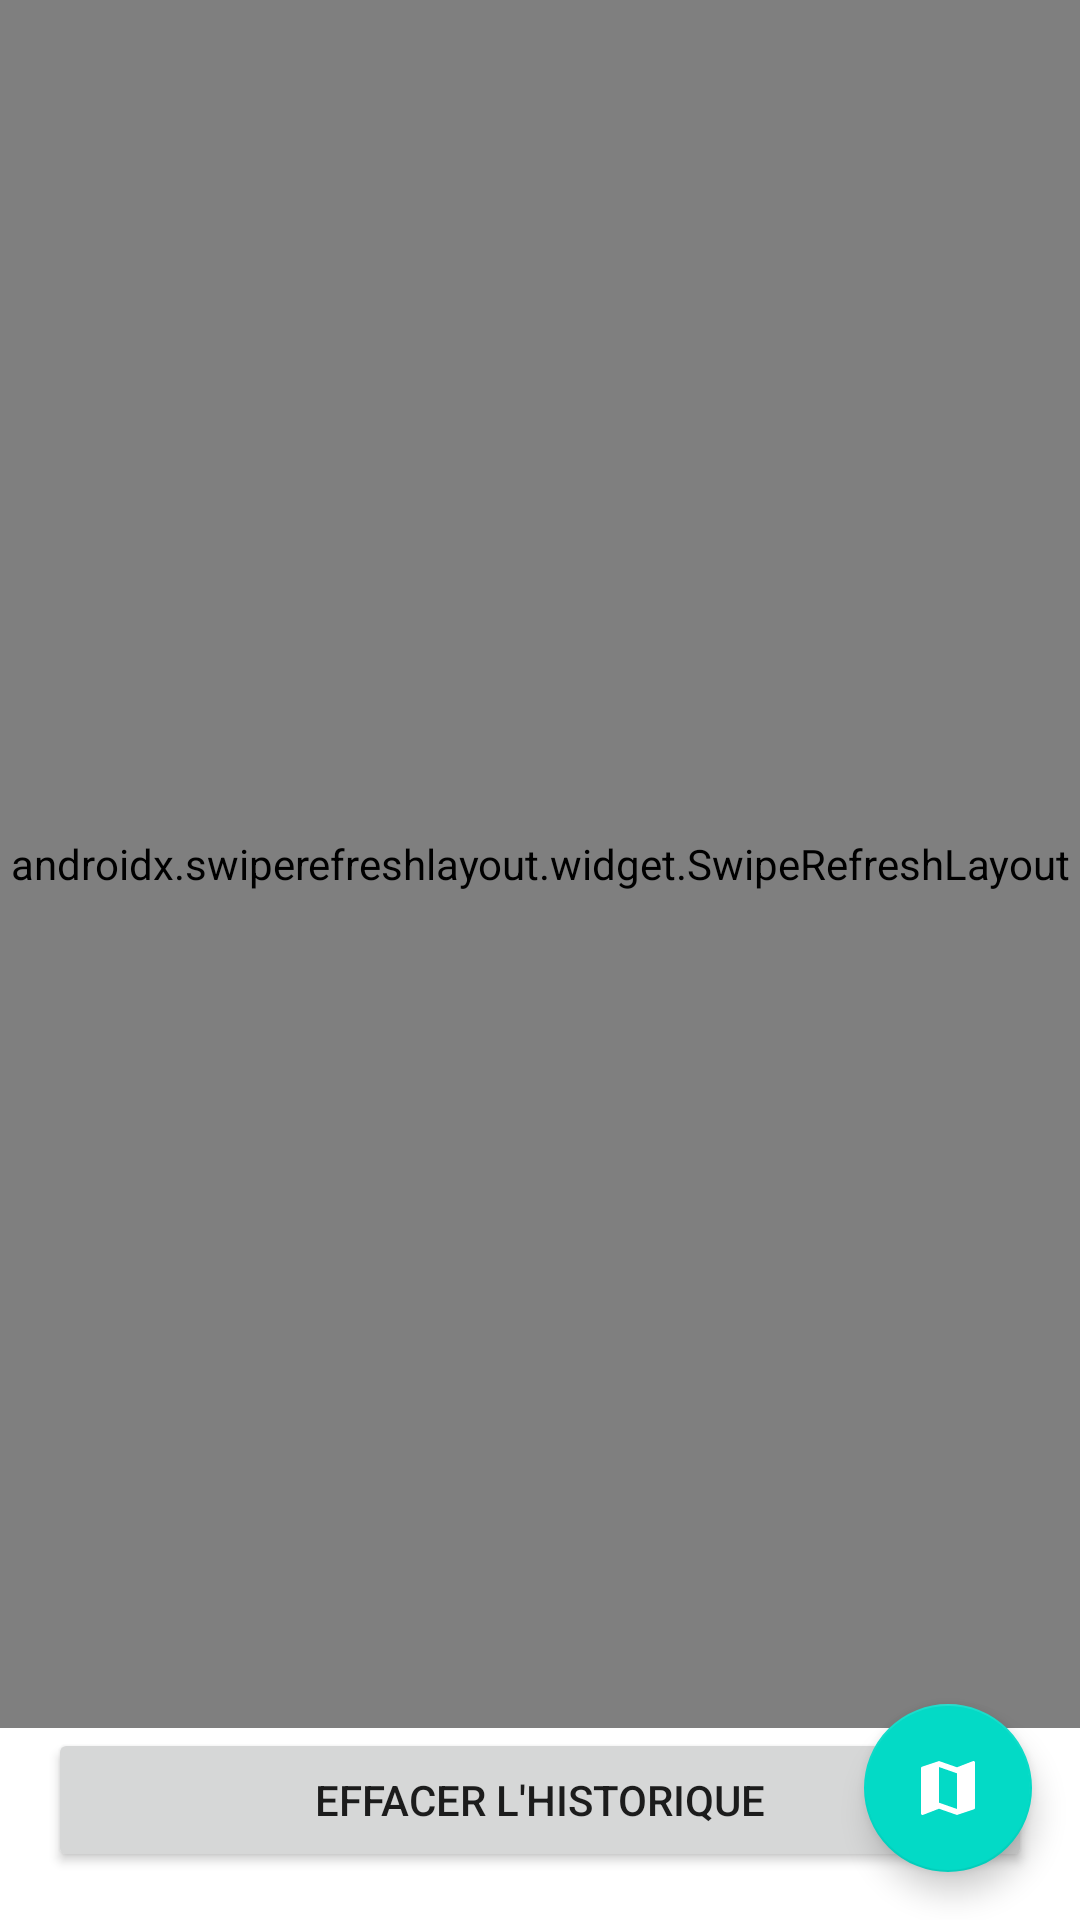

Android layout source for this screen:
<!-- AndroidManifest.xml: application theme AppTheme -->
<!-- res/layout/fragment_history.xml -->
<?xml version="1.0" encoding="utf-8"?>
<androidx.coordinatorlayout.widget.CoordinatorLayout
    xmlns:android="http://schemas.android.com/apk/res/android"
    xmlns:app="http://schemas.android.com/apk/res-auto"
    xmlns:tools="http://schemas.android.com/tools"
    android:layout_width="match_parent"
    android:layout_height="match_parent"
    tools:context=".ui.history.HistoryFragment">

    <androidx.constraintlayout.widget.ConstraintLayout
        android:layout_width="match_parent"
        android:layout_height="match_parent">

        <androidx.swiperefreshlayout.widget.SwipeRefreshLayout
            android:id="@+id/swipeRefresh"
            android:layout_width="0dp"
            android:layout_height="0dp"
            app:layout_constraintTop_toTopOf="parent"
            app:layout_constraintBottom_toTopOf="@+id/clearHistoryButton"
            app:layout_constraintStart_toStartOf="parent"
            app:layout_constraintEnd_toEndOf="parent">

            <androidx.recyclerview.widget.RecyclerView
                android:id="@+id/historyRecyclerView"
                android:layout_width="match_parent"
                android:layout_height="match_parent"
                android:clipToPadding="false"
                android:padding="8dp"
                tools:listitem="@layout/item_event" />

        </androidx.swiperefreshlayout.widget.SwipeRefreshLayout>

        <TextView
            android:id="@+id/emptyView"
            android:layout_width="wrap_content"
            android:layout_height="wrap_content"
            android:text="@string/no_history"
            android:textSize="18sp"
            android:visibility="gone"
            app:layout_constraintBottom_toBottomOf="parent"
            app:layout_constraintEnd_toEndOf="parent"
            app:layout_constraintStart_toStartOf="parent"
            app:layout_constraintTop_toTopOf="parent" />

        <ProgressBar
            android:id="@+id/progressBar"
            android:layout_width="wrap_content"
            android:layout_height="wrap_content"
            android:visibility="gone"
            app:layout_constraintBottom_toBottomOf="parent"
            app:layout_constraintEnd_toEndOf="parent"
            app:layout_constraintStart_toStartOf="parent"
            app:layout_constraintTop_toTopOf="parent" />

        <Button
            android:id="@+id/clearHistoryButton"
            android:layout_width="match_parent"
            android:layout_height="wrap_content"
            android:layout_margin="16dp"
            android:text="@string/clear_history"
            app:layout_constraintBottom_toBottomOf="parent"
            app:layout_constraintEnd_toEndOf="parent"
            app:layout_constraintStart_toStartOf="parent" />

    </androidx.constraintlayout.widget.ConstraintLayout>

    <com.google.android.material.floatingactionbutton.FloatingActionButton
        android:id="@+id/fabMap"
        android:layout_width="wrap_content"
        android:layout_height="wrap_content"
        android:layout_gravity="bottom|end"
        android:layout_margin="16dp"
        android:src="@drawable/ic_map"
        android:contentDescription="Voir sur la carte"
        app:tint="@android:color/white"/>

</androidx.coordinatorlayout.widget.CoordinatorLayout>
<!-- res/layout/item_event.xml (included above) -->
<?xml version="1.0" encoding="utf-8"?>
<com.google.android.material.card.MaterialCardView
    xmlns:android="http://schemas.android.com/apk/res/android"
    xmlns:app="http://schemas.android.com/apk/res-auto"
    xmlns:tools="http://schemas.android.com/tools"
    android:layout_width="match_parent"
    android:layout_height="wrap_content"
    android:layout_margin="8dp"
    app:cardCornerRadius="8dp"
    app:cardElevation="4dp"
    android:clickable="true"
    android:focusable="true"
    android:foreground="?attr/selectableItemBackground">

    <androidx.constraintlayout.widget.ConstraintLayout
        android:layout_width="match_parent"
        android:layout_height="wrap_content"
        android:padding="16dp">

        <ImageView
            android:id="@+id/eventImage"
            android:layout_width="80dp"
            android:layout_height="80dp"
            android:scaleType="centerCrop"
            app:layout_constraintStart_toStartOf="parent"
            app:layout_constraintTop_toTopOf="parent"
            tools:src="@tools:sample/avatars"/>

        <TextView
            android:id="@+id/eventTitle"
            android:layout_width="0dp"
            android:layout_height="wrap_content"
            android:layout_marginStart="16dp"
            android:textSize="18sp"
            android:textStyle="bold"
            android:layout_marginEnd="36dp"
            app:layout_constraintEnd_toEndOf="parent"
            app:layout_constraintStart_toEndOf="@id/eventImage"
            app:layout_constraintTop_toTopOf="parent"
            tools:text="Titre de l'événement"/>
            
        <ImageButton
            android:id="@+id/favoriteButton"
            android:layout_width="32dp"
            android:layout_height="32dp"
            android:background="?attr/selectableItemBackgroundBorderless"
            app:layout_constraintEnd_toEndOf="parent"
            app:layout_constraintTop_toTopOf="parent"
            android:src="@drawable/ic_favorite_border"
            android:contentDescription="Ajouter aux favoris"/>

        <TextView
            android:id="@+id/eventDescription"
            android:layout_width="0dp"
            android:layout_height="wrap_content"
            android:layout_marginStart="16dp"
            android:layout_marginTop="4dp"
            android:ellipsize="end"
            android:maxLines="2"
            app:layout_constraintEnd_toEndOf="parent"
            app:layout_constraintStart_toEndOf="@id/eventImage"
            app:layout_constraintTop_toBottomOf="@id/eventTitle"
            tools:text="Description de l'événement"/>

        <TextView
            android:id="@+id/eventDate"
            android:layout_width="wrap_content"
            android:layout_height="wrap_content"
            android:layout_marginStart="16dp"
            android:layout_marginTop="8dp"
            android:drawablePadding="4dp"
            app:layout_constraintStart_toEndOf="@id/eventImage"
            app:layout_constraintTop_toBottomOf="@id/eventDescription"
            app:drawableStartCompat="@android:drawable/ic_menu_my_calendar"
            tools:text="25 mars 2024"/>

        <TextView
            android:id="@+id/eventLocation"
            android:layout_width="0dp"
            android:layout_height="wrap_content"
            android:layout_marginStart="16dp"
            android:layout_marginTop="4dp"
            android:drawablePadding="4dp"
            app:layout_constraintEnd_toEndOf="parent"
            app:layout_constraintStart_toEndOf="@id/eventImage"
            app:layout_constraintTop_toBottomOf="@id/eventDate"
            app:drawableStartCompat="@android:drawable/ic_menu_mylocation"
            tools:text="Nom du lieu"/>

        <com.google.android.material.chip.Chip
            android:id="@+id/categoryChip"
            android:layout_width="wrap_content"
            android:layout_height="wrap_content"
            android:layout_marginTop="8dp"
            app:layout_constraintEnd_toEndOf="parent"
            app:layout_constraintTop_toBottomOf="@id/eventLocation"
            tools:text="Catégorie"/>

    </androidx.constraintlayout.widget.ConstraintLayout>

</com.google.android.material.card.MaterialCardView>
<!-- resources referenced by this layout -->
<resources>
  <!-- drawable ic_favorite_border (drawable) -->
  <?xml version="1.0" encoding="utf-8"?>
  <vector xmlns:android="http://schemas.android.com/apk/res/android"
      android:width="24dp"
      android:height="24dp"
      android:viewportWidth="24"
      android:viewportHeight="24">
      <path
          android:fillColor="#FF757575"
          android:pathData="M16.5,3c-1.74,0 -3.41,0.81 -4.5,2.09C10.91,3.81 9.24,3 7.5,3 4.42,3 2,5.42 2,8.5c0,3.78 3.4,6.86 8.55,11.54L12,21.35l1.45,-1.32C18.6,15.36 22,12.28 22,8.5 22,5.42 19.58,3 16.5,3zM12.1,18.55l-0.1,0.1 -0.1,-0.1C7.14,14.24 4,11.39 4,8.5 4,6.5 5.5,5 7.5,5c1.54,0 3.04,0.99 3.57,2.36h1.87C13.46,5.99 14.96,5 16.5,5c2,0 3.5,1.5 3.5,3.5 0,2.89 -3.14,5.74 -7.9,10.05z"/>
  </vector>
  <!-- drawable ic_map (drawable) -->
  <vector xmlns:android="http://schemas.android.com/apk/res/android"
      android:width="24dp"
      android:height="24dp"
      android:viewportWidth="24"
      android:viewportHeight="24"
      android:tint="?attr/colorOnPrimary">
    <path
        android:fillColor="@android:color/white"
        android:pathData="M20.5,3l-0.16,0.03L15,5.1 9,3 3.36,4.9c-0.21,0.07 -0.36,0.25 -0.36,0.48V20.5c0,0.28 0.22,0.5 0.5,0.5l0.16,-0.03L9,18.9l6,2.1 5.64,-1.9c0.21,-0.07 0.36,-0.25 0.36,-0.48V3.5c0,-0.28 -0.22,-0.5 -0.5,-0.5zM15,19l-6,-2.11V5l6,2.11V19z"/>
  </vector>
  <string name="clear_history">Effacer l\'historique</string>
  <string name="no_history">Aucun historique</string>
  <style name="AppTheme" parent="Theme.MaterialComponents.DayNight.NoActionBar">
          
          <item name="colorPrimary">@color/colorPrimary</item>
          <item name="colorPrimaryDark">@color/colorPrimaryDark</item>
          <item name="colorAccent">@color/colorAccent</item>
      </style>
  <!-- not gathered from this repository: default colours our renderer supplied (Android Studio template values) -->
  <color name="colorPrimary">#FF6200EE</color>
  <color name="colorPrimaryDark">#FF3700B3</color>
  <color name="colorAccent">#FF03DAC5</color>
</resources>
